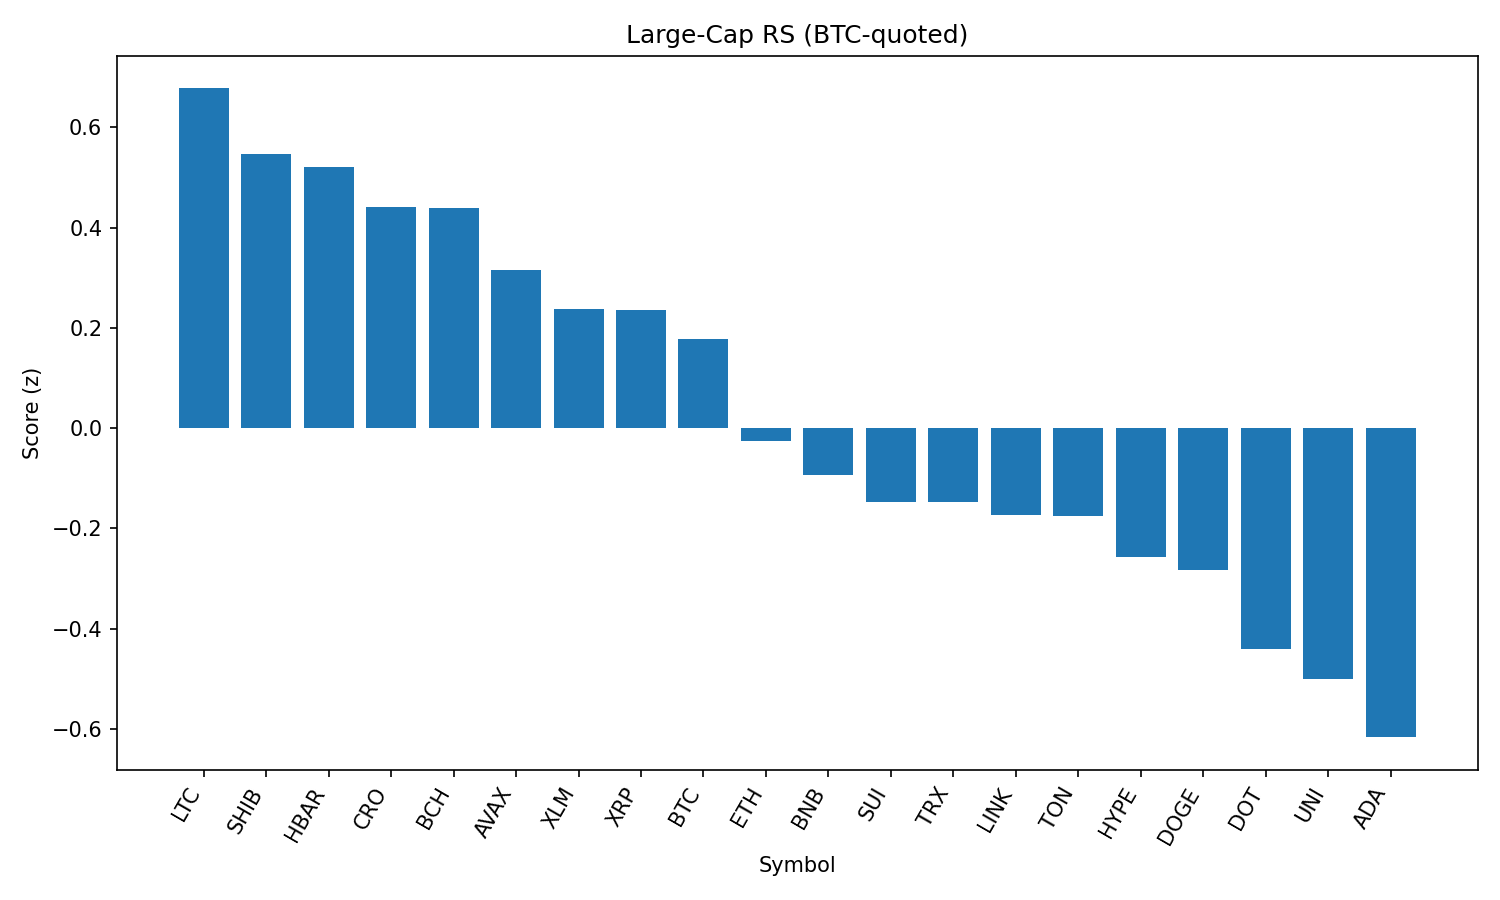

Values plotted in this chart, from the file beside it:
rank, name, symbol, price_btc, price_usd, pct_1h_btc, pct_24h_btc, pct_7d_btc, market_cap_rank, market_cap_usd, volume_usd, score
1, Litecoin, LTC, 0.0009882, 108.7, 0.9711, -5.477, -2.806, 26, 8279828002, 975883049, 0.6779
2, Shiba Inu, SHIB, 1.09207e-10, 1.202e-05, 0.7832, -4.993, -0.6474, 29, 7081249910, 330629353, 0.5478
3, Hedera, HBAR, 2.09e-06, 0.2299, 0.7826, -4.928, -1.587, 23, 9742614220, 346412445, 0.5215
4, Cronos, CRO, 1.4e-06, 0.1541, -0.1583, 1.305, 10.03, 36, 5173725428, 53649564, 0.4417
5, Bitcoin Cash, BCH, 0.004945, 543.8, 0.6464, -4.697, 0.72, 21, 10830972079, 251563185, 0.4383
6, Avalanche, AVAX, 0.0002121, 23.33, 0.6612, -6.502, 3.646, 22, 9858093296, 882019188, 0.3149
7, Stellar, XLM, 3.48e-06, 0.3827, 0.5184, -3.832, -2.904, 18, 11997951662, 310828315, 0.238
8, XRP, XRP, 2.598e-05, 2.86, 0.3743, -2.749, -1.654, 3, 170080544405, 6705942240, 0.2355
9, Bitcoin, BTC, 1.0, 110014, 0.0, 0.0, 0.0, 1, 2188660205549, 53035261475, 0.1772
10, Ethereum, ETH, 0.03978, 4375, 0.2441, -5.71, 6.57, 2, 527649288244, 45860061912, -0.02608
11, BNB, BNB, 0.007628, 838.9, -0.1198, -1.344, 4.029, 5, 116853606794, 2262699985, -0.09235
12, Sui, SUI, 3.035e-05, 3.34, 0.5245, -6.668, -2.837, 20, 11727350311, 1876414736, -0.1472
13, TRON, TRX, 3.12e-06, 0.3435, -0.06024, -2.211, 3.493, 9, 32544081674, 1608010752, -0.1477
14, Chainlink, LINK, 0.0002126, 23.4, 0.6172, -7.066, -5.701, 13, 15899858387, 2036341676, -0.1722
15, Toncoin, TON, 2.827e-05, 3.11, 0.1481, -3.112, -2.074, 27, 7996436352, 192231141, -0.1756
16, Hyperliquid, HYPE, 0.0003918, 43.09, -0.006149, -3.602, 3.751, 15, 14374950948, 505721003, -0.2563
17, Dogecoin, DOGE, 1.9e-06, 0.2087, 0.4495, -7.227, -1.424, 10, 31445292098, 3163292843, -0.2821
18, Polkadot, DOT, 3.39e-05, 3.73, 0.2478, -6.608, 0.1196, 34, 5685854692, 444331750, -0.4396
19, Uniswap, UNI, 8.807e-05, 9.69, 0.511, -8.934, -3.147, 33, 5826513782, 569151608, -0.4999
20, Cardano, ADA, 7.6e-06, 0.8357, 0.1566, -5.681, -4.649, 11, 30477705135, 2202938874, -0.6165
21, Solana, SOL, 0.001697, 186.7, -0.2112, -6.336, 7.167, 6, 100989760431, 12375131786, -0.7969
